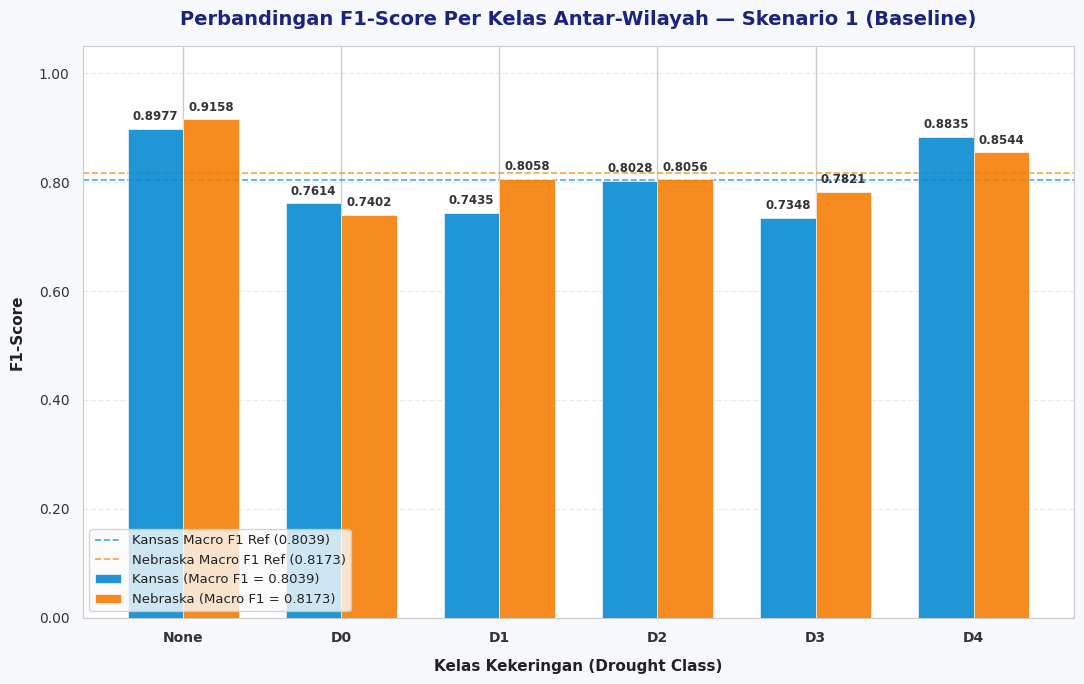

Python code for this plot: (Note: this script raises an exception after producing the figure.)
"""
plot_scenario1_analysis.py
===========================
Visualisasi hasil Skenario 1 (Baseline) di Wilayah Kansas dan Nebraska.
Menghasilkan 3 file gambar:
  1. scenario1_perclass_f1.png        — Perbandingan F1-Score Per Kelas Antar-Wilayah
  2. scenario1_dist_shift_kansas.png   — Pergeseran Distribusi Prediksi vs Aktual (Kansas)
  3. scenario1_dist_shift_nebraska.png — Pergeseran Distribusi Prediksi vs Aktual (Nebraska)

Jalankan dari folder root project:
  cd f:\\Projectan\\TA_new\\enhprota
  python visualization/plot_scenario1_analysis.py
"""

import os
import numpy as np
import matplotlib.pyplot as plt
import matplotlib.ticker as mticker

try:
    import seaborn as sns
    sns.set_theme(style="whitegrid")
    HAS_SNS = True
except ImportError:
    HAS_SNS = False

# ─────────────────────────────────────────────────────────────────────────────
# 1. DATA — Skenario 1 (Baseline)
# ─────────────────────────────────────────────────────────────────────────────

CLASSES = ['None', 'D0', 'D1', 'D2', 'D3', 'D4']
N_CLASSES = 6

# ── Kansas Skenario 1 ────────────────────────────────────────────────────────
KS_SC1_F1        = [0.8977, 0.7614, 0.7435, 0.8028, 0.7348, 0.8835]
KS_SC1_MACRO     = 0.8039
KS_SC1_PRECISION = [0.9229, 0.6921, 0.8288, 0.7817, 0.8462, 0.8038]
KS_SC1_RECALL    = [0.8739, 0.8462, 0.6741, 0.8250, 0.6493, 0.9807]
KS_SC1_SUPPORT   = [1150, 975, 948, 560, 288, 259]   # aktual
KS_SC1_TOTAL     = sum(KS_SC1_SUPPORT)               # 4180

# ── Nebraska Skenario 1 ──────────────────────────────────────────────────────
NE_SC1_F1        = [0.9158, 0.7402, 0.8058, 0.8056, 0.7821, 0.8544]
NE_SC1_MACRO     = 0.8173
NE_SC1_PRECISION = [0.9443, 0.6910, 0.8515, 0.8395, 0.6898, 0.8333]
NE_SC1_RECALL    = [0.8890, 0.7971, 0.7647, 0.7743, 0.9027, 0.8766]
NE_SC1_SUPPORT   = [973, 547, 952, 1081, 473, 154]    # aktual
NE_SC1_TOTAL     = sum(NE_SC1_SUPPORT)                # 4180

# ─────────────────────────────────────────────────────────────────────────────
# 2. UTILS
# ─────────────────────────────────────────────────────────────────────────────

def compute_predicted_counts(precision_arr, recall_arr, support_arr):
    """
    Menghitung jumlah sampel yang diprediksi per kelas berdasarkan
    precision, recall, dan support (actual) dari classification report.
    predicted_count_i = round(recall_i * support_i / precision_i)
    """
    predicted = []
    for p, r, s in zip(precision_arr, recall_arr, support_arr):
        if p == 0.0:
            predicted.append(0)
        else:
            tp = r * s
            pred_total = tp / p
            predicted.append(int(round(pred_total)))
    return predicted

ks1_actual    = KS_SC1_SUPPORT
ks1_predicted = compute_predicted_counts(KS_SC1_PRECISION, KS_SC1_RECALL, KS_SC1_SUPPORT)

ne1_actual    = NE_SC1_SUPPORT
ne1_predicted = compute_predicted_counts(NE_SC1_PRECISION, NE_SC1_RECALL, NE_SC1_SUPPORT)

# ─────────────────────────────────────────────────────────────────────────────
# 3. MATPLOTLIB STYLE CONFIG
# ─────────────────────────────────────────────────────────────────────────────

plt.rcParams.update({
    'font.family': 'sans-serif',
    'font.sans-serif': ['DejaVu Sans', 'Arial', 'Segoe UI', 'Helvetica'],
    'axes.edgecolor': '#CCCCCC',
    'axes.linewidth': 0.8,
    'xtick.color': '#333333',
    'ytick.color': '#333333',
    'text.color': '#222222',
    'axes.labelcolor': '#222222',
    'axes.titlesize': 13,
    'axes.labelsize': 11,
    'xtick.labelsize': 10,
    'ytick.labelsize': 10,
    'legend.fontsize': 9.5,
})

# Palet warna
COLOR_KS = '#0288D1'   # Deep Blue Kansas
COLOR_NE = '#F57C00'   # Amber/Orange Nebraska

# ─────────────────────────────────────────────────────────────────────────────
# PLOT 1 — Perbandingan F1-Score Per Kelas Antar-Wilayah (Skenario 1 Baseline)
# ─────────────────────────────────────────────────────────────────────────────

def plot_perclass_f1_comparison():
    fig, ax = plt.subplots(figsize=(11, 7), facecolor='#F7F9FC')
    ax.set_facecolor('#FFFFFF')
    ax.grid(axis='y', linestyle='--', alpha=0.4, color='#CCCCCC', zorder=0)

    bar_width = 0.35
    x = np.arange(N_CLASSES)

    # Batang F1-Score
    bars_ks = ax.bar(x - bar_width/2, KS_SC1_F1, bar_width, label=f'Kansas (Macro F1 = {KS_SC1_MACRO:.4f})',
                     color=COLOR_KS, alpha=0.88, edgecolor='white', linewidth=0.5, zorder=3)
    bars_ne = ax.bar(x + bar_width/2, NE_SC1_F1, bar_width, label=f'Nebraska (Macro F1 = {NE_SC1_MACRO:.4f})',
                     color=COLOR_NE, alpha=0.88, edgecolor='white', linewidth=0.5, zorder=3)

    # Nilai di atas tiap bar
    for bars in [bars_ks, bars_ne]:
        for bar in bars:
            h = bar.get_height()
            if h > 0.005:
                ax.text(
                    bar.get_x() + bar.get_width() / 2, h + 0.01,
                    f'{h:.4f}', ha='center', va='bottom',
                    fontsize=8.5, fontweight='bold', color='#333333'
                )

    # Garis referensi Macro F1 (dashed)
    ax.axhline(KS_SC1_MACRO, color=COLOR_KS, linestyle='--', linewidth=1.2, alpha=0.7,
               label=f'Kansas Macro F1 Ref ({KS_SC1_MACRO:.4f})')
    ax.axhline(NE_SC1_MACRO, color=COLOR_NE, linestyle='--', linewidth=1.2, alpha=0.7,
               label=f'Nebraska Macro F1 Ref ({NE_SC1_MACRO:.4f})')

    ax.set_title("Perbandingan F1-Score Per Kelas Antar-Wilayah — Skenario 1 (Baseline)",
                 fontsize=14, fontweight='bold', color='#1A237E', pad=15)
    ax.set_xlabel('Kelas Kekeringan (Drought Class)', labelpad=10, fontweight='bold')
    ax.set_ylabel('F1-Score', labelpad=10, fontweight='bold')
    ax.set_xticks(x)
    ax.set_xticklabels(CLASSES, fontweight='bold')
    ax.set_ylim(0, 1.05)
    ax.yaxis.set_major_formatter(mticker.FormatStrFormatter('%.2f'))
    ax.legend(loc='lower left', frameon=True, facecolor='#FAFAFA',
              edgecolor='#CCCCCC', fontsize=9.5)

    plt.tight_layout()

    out = os.path.join(os.path.dirname(__file__), 'scenario1_perclass_f1.png')
    plt.savefig(out, dpi=300, facecolor=fig.get_facecolor(), bbox_inches='tight')
    plt.close()
    print(f"[1/3] Tersimpan: {out}")


# ─────────────────────────────────────────────────────────────────────────────
# PLOT 2 & 3 — Pergeseran Distribusi Prediksi vs Aktual Skenario 1
# ─────────────────────────────────────────────────────────────────────────────

def plot_distribution_shift(region_name, actual_counts, predicted_counts, total,
                             output_filename, bar_color_actual='#1565C0',
                             bar_color_pred='#FF7043'):
    """
    Membuat grafik batang berdampingan Aktual vs Prediksi + grafik pergeseran (delta).
    """
    fig, (ax_top, ax_bot) = plt.subplots(
        2, 1, figsize=(11, 9),
        gridspec_kw={'height_ratios': [2.2, 1]},
        facecolor='#F7F9FC'
    )
    fig.patch.set_facecolor('#F7F9FC')

    x = np.arange(N_CLASSES)
    bar_w = 0.35

    # ── Panel atas: Aktual vs Prediksi ────────────────────────────────────────
    ax_top.set_facecolor('#FFFFFF')
    ax_top.grid(axis='y', linestyle='--', alpha=0.4, color='#CCCCCC', zorder=0)

    bars_act  = ax_top.bar(x - bar_w/2, actual_counts,    bar_w,
                           label='Distribusi Aktual (Ground Truth)',
                           color=bar_color_actual, alpha=0.88,
                           edgecolor='white', linewidth=0.5, zorder=3)
    bars_pred = ax_top.bar(x + bar_w/2, predicted_counts, bar_w,
                           label='Distribusi Prediksi Model',
                           color=bar_color_pred, alpha=0.88,
                           edgecolor='white', linewidth=0.5, zorder=3)

    # Persen di atas bar
    for bars, counts in [(bars_act, actual_counts), (bars_pred, predicted_counts)]:
        for bar, cnt in zip(bars, counts):
            pct = cnt / total * 100
            if cnt > 0:
                ax_top.text(
                    bar.get_x() + bar.get_width() / 2,
                    bar.get_height() + 15,
                    f'{cnt}\n({pct:.1f}%)',
                    ha='center', va='bottom', fontsize=8.5,
                    fontweight='bold', color='#333333'
                )

    ax_top.set_title(
        f"Pergeseran Distribusi Prediksi vs Aktual — Skenario 1 (Baseline)\nWilayah {region_name}  |  Total Sampel Uji: {total:,}",
        fontweight='bold', color='#1A237E', pad=12
    )
    ax_top.set_ylabel('Jumlah Sampel (Count)', labelpad=8, fontweight='bold')
    ax_top.set_xticks(x)
    ax_top.set_xticklabels(CLASSES, fontsize=10, fontweight='bold')
    ax_top.legend(loc='upper right', frameon=True, facecolor='#FAFAFA',
                  edgecolor='#CCCCCC', fontsize=9.5)
    ax_top.set_xlim(-0.6, N_CLASSES - 0.4)

    # ── Panel bawah: Delta (Prediksi − Aktual) ────────────────────────────────
    ax_bot.set_facecolor('#FFFFFF')
    ax_bot.grid(axis='y', linestyle='--', alpha=0.4, color='#CCCCCC', zorder=0)

    deltas = [pred - act for pred, act in zip(predicted_counts, actual_counts)]
    colors_delta = ['#2E7D32' if d >= 0 else '#C62828' for d in deltas]  # hijau = over-predict, merah = under-predict

    bars_delta = ax_bot.bar(x, deltas, 0.55,
                             color=colors_delta, alpha=0.85,
                             edgecolor='white', linewidth=0.5, zorder=3)

    for bar, d in zip(bars_delta, deltas):
        sign = '+' if d >= 0 else ''
        ax_bot.text(
            bar.get_x() + bar.get_width() / 2,
            d + (20 if d >= 0 else -40),
            f'{sign}{d}',
            ha='center', va='bottom', fontsize=9,
            fontweight='bold',
            color='#2E7D32' if d >= 0 else '#C62828'
        )

    ax_bot.axhline(0, color='#333333', linewidth=1.2, linestyle='-')
    ax_bot.set_title(
        'Δ Prediksi − Aktual  (Hijau = Over-predicted, Merah = Under-predicted)',
        fontsize=10, color='#444444', pad=8
    )
    ax_bot.set_ylabel('Δ Count', labelpad=8, fontweight='bold')
    ax_bot.set_xticks(x)
    ax_bot.set_xticklabels(CLASSES, fontsize=10, fontweight='bold')
    ax_bot.set_xlim(-0.6, N_CLASSES - 0.4)

    # Penyesuaian batas y bawah agar teks delta negatif tidak terpotong
    min_d = min(deltas)
    max_d = max(deltas)
    ax_bot.set_ylim(min_d - (100 if min_d < 0 else 50), max_d + (100 if max_d > 0 else 50))

    plt.tight_layout()
    out = os.path.join(os.path.dirname(__file__), output_filename)
    plt.savefig(out, dpi=300, facecolor=fig.get_facecolor(), bbox_inches='tight')
    plt.close()
    print(f"[{2 if 'kansas' in output_filename else 3}/3] Tersimpan: {out}")


# ─────────────────────────────────────────────────────────────────────────────
# MAIN
# ─────────────────────────────────────────────────────────────────────────────

def main():
    print("=" * 65)
    print("  Visualisasi Skenario 1 (Baseline) — Kansas & Nebraska")
    print("=" * 65)

    # 1. Perbandingan F1 Per Kelas
    plot_perclass_f1_comparison()

    # 2. Distribusi Shift — Kansas Skenario 1 Baseline
    print(f"\nKansas Sc1 — Distribusi Aktual   : {dict(zip(CLASSES, ks1_actual))}")
    print(f"Kansas Sc1 — Distribusi Prediksi  : {dict(zip(CLASSES, ks1_predicted))}")
    plot_distribution_shift(
        region_name='Kansas',
        actual_counts=ks1_actual,
        predicted_counts=ks1_predicted,
        total=KS_SC1_TOTAL,
        output_filename='scenario1_dist_shift_kansas.png',
        bar_color_actual='#1565C0',
        bar_color_pred='#FF7043',
    )

    # 3. Distribusi Shift — Nebraska Skenario 1 Baseline
    print(f"\nNebraska Sc1 — Distribusi Aktual  : {dict(zip(CLASSES, ne1_actual))}")
    print(f"Nebraska Sc1 — Distribusi Prediksi: {dict(zip(CLASSES, ne1_predicted))}")
    plot_distribution_shift(
        region_name='Nebraska',
        actual_counts=ne1_actual,
        predicted_counts=ne1_predicted,
        total=NE_SC1_TOTAL,
        output_filename='scenario1_dist_shift_nebraska.png',
        bar_color_actual='#E65100',
        bar_color_pred='#6A1B9A',
    )

    print("\nSelesai! Semua file berhasil disimpan di folder visualization/.")


if __name__ == '__main__':
    main()
